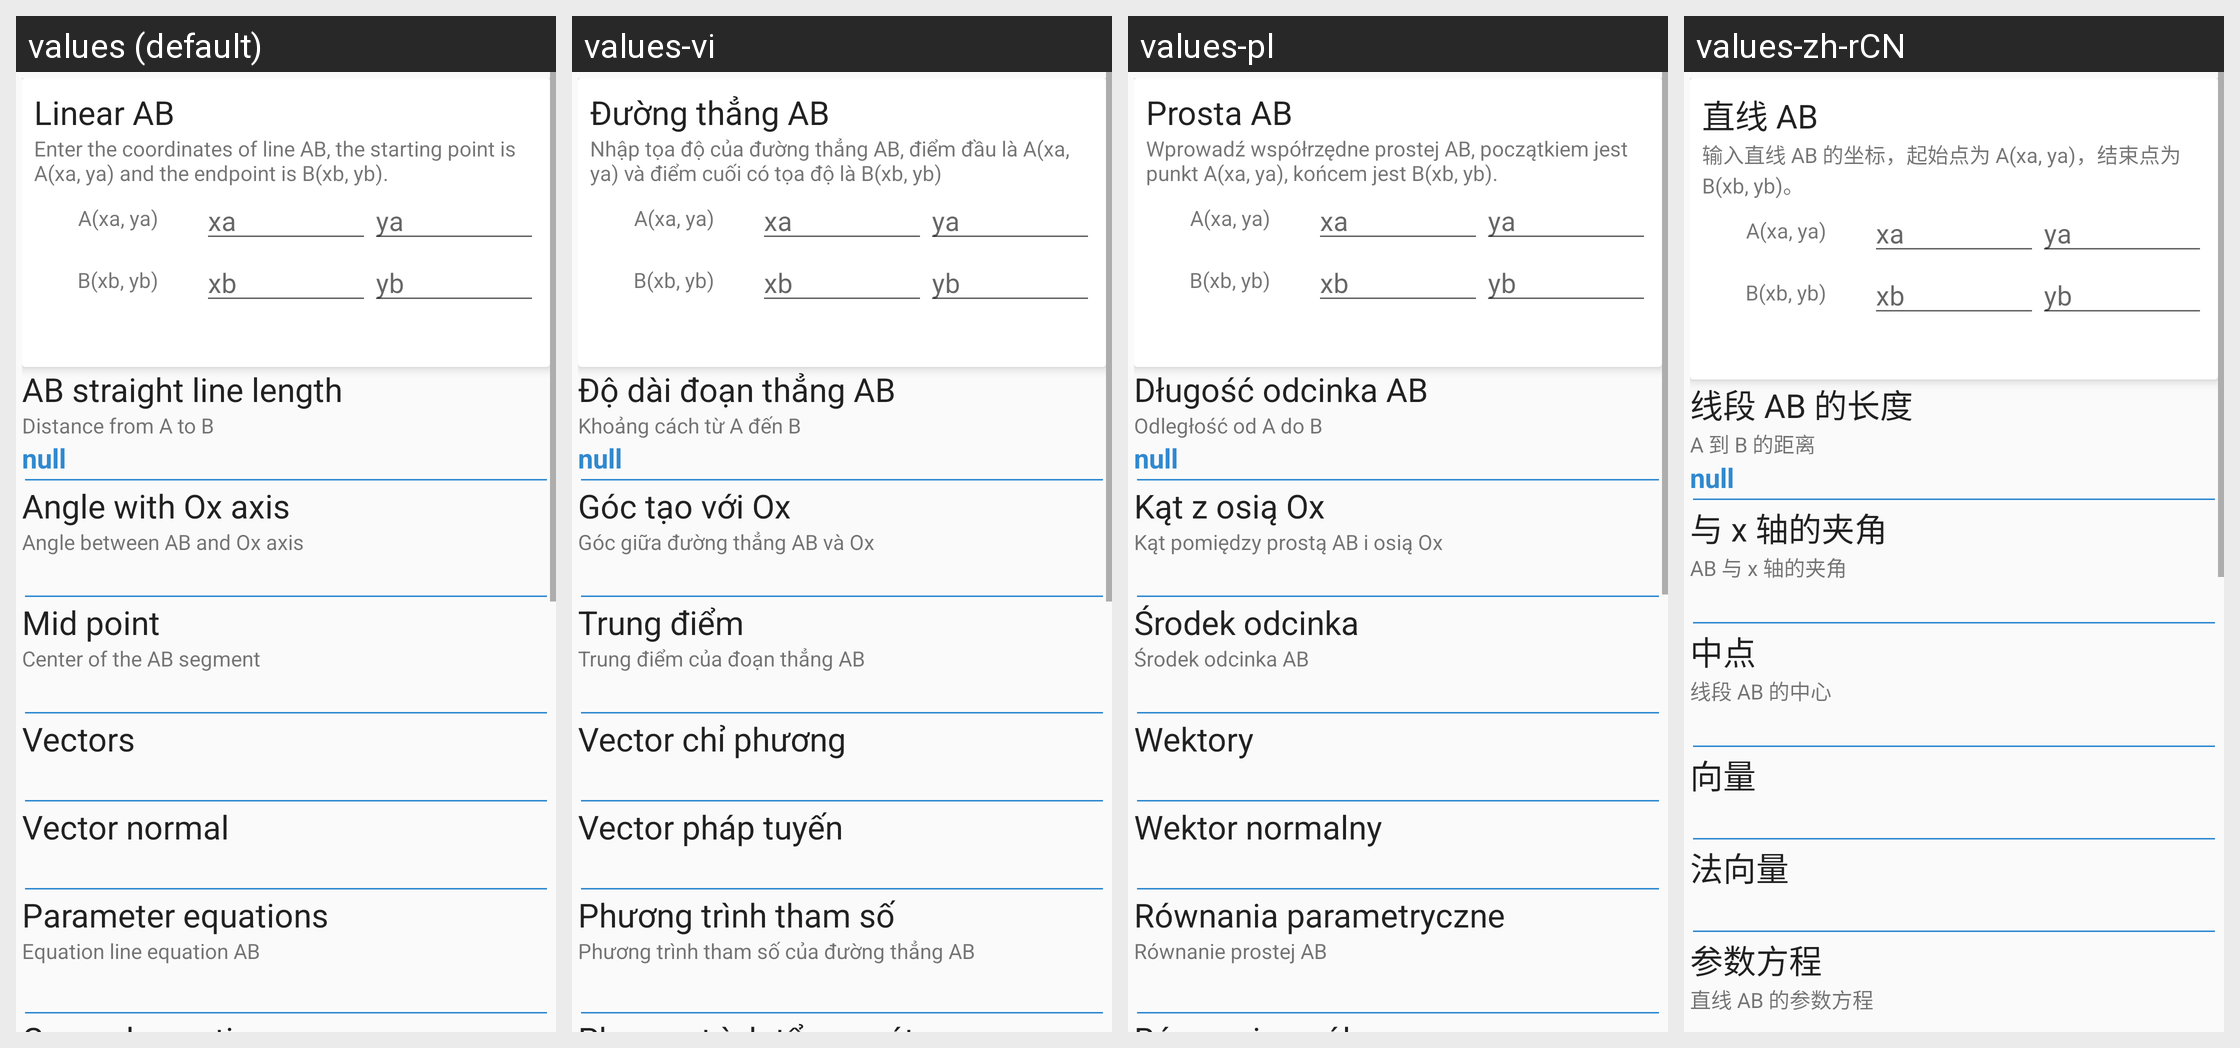

The Android screen above is rendered under several locales of the same app. Produce the string resources it draws, with the default and per-locale values.
Android screen res/layout/layout_geom_line.xml rendered under 4 locales, left to right: values (default), values-vi, values-pl, values-zh-rCN. Device: Nexus 5 (rendered at 1080×1920; each locale shown at half size, 540×960, under a caption strip naming it); theme AppThemeLight.
Other locales in the repository, not shown: values-es, values-fr, values-ru.
Strings drawn on this screen, with the default value and each locale's value (text and hints the layout hard-codes, and strings that could not be matched under every locale, appear in the picture but are not listed):

ng_th_ng_ab
  values: Linear AB
  values-vi: Đường thẳng AB
  values-pl: Prosta AB
  values-zh-rCN: 直线 AB

nh_p_t_a_c_a_ng_th_ng_ab_i_m_u_l_a_xa_ya_v_i_m_cu_i_c_t_a_l_b_xb_yb
  values: Enter the coordinates of line AB, the starting point is A(xa, ya) and the endpoint is B(xb, yb).
  values-vi: Nhập tọa độ của đường thẳng AB, điểm đầu là A(xa, ya) và điểm cuối có tọa độ là B(xb, yb)
  values-pl: Wprowadź współrzędne prostej AB, początkiem jest punkt A(xa, ya), końcem jest B(xb, yb).
  values-zh-rCN: 输入直线 AB 的坐标，起始点为 A(xa, ya)，结束点为 B(xb, yb)。

d_i_o_n_th_ng_ab
  values: AB straight line length
  values-vi: Độ dài đoạn thẳng AB
  values-pl: Długość odcinka AB
  values-zh-rCN: 线段 AB 的长度

kho_ng_c_ch_t_a_n_b
  values: Distance from A to B
  values-vi: Khoảng cách từ A đến B
  values-pl: Odległość od A do B
  values-zh-rCN: A 到 B 的距离

g_c_t_o_v_i_ox
  values: Angle with Ox axis
  values-vi: Góc tạo với Ox
  values-pl: Kąt z osią Ox
  values-zh-rCN: 与 x 轴的夹角

g_c_gi_a_ng_th_ng_ab_v_ox
  values: Angle between AB and Ox axis
  values-vi: Góc giữa đường thẳng AB và Ox
  values-pl: Kąt pomiędzy prostą AB i osią Ox
  values-zh-rCN: AB 与 x 轴的夹角

trung_i_m
  values: Mid point
  values-vi: Trung điểm
  values-pl: Środek odcinka
  values-zh-rCN: 中点

trung_i_m_c_a_o_n_th_ng_ab
  values: Center of the AB segment
  values-vi: Trung điểm của đoạn thẳng AB
  values-pl: Środek odcinka AB
  values-zh-rCN: 线段 AB 的中心

vector_ch_ph_ng
  values: Vectors
  values-vi: Vector chỉ phương
  values-pl: Wektory
  values-zh-rCN: 向量

vector_ph_p_tuy_n
  values: Vector normal
  values-vi: Vector pháp tuyến
  values-pl: Wektor normalny
  values-zh-rCN: 法向量

ph_ng_tr_nh_tham_s
  values: Parameter equations
  values-vi: Phương trình tham số
  values-pl: Równania parametryczne
  values-zh-rCN: 参数方程

ph_ng_tr_nh_tham_s_c_a_ng_th_ng_ab
  values: Equation line equation AB
  values-vi: Phương trình tham số của đường thẳng AB
  values-pl: Równanie prostej AB
  values-zh-rCN: 直线 AB 的参数方程
